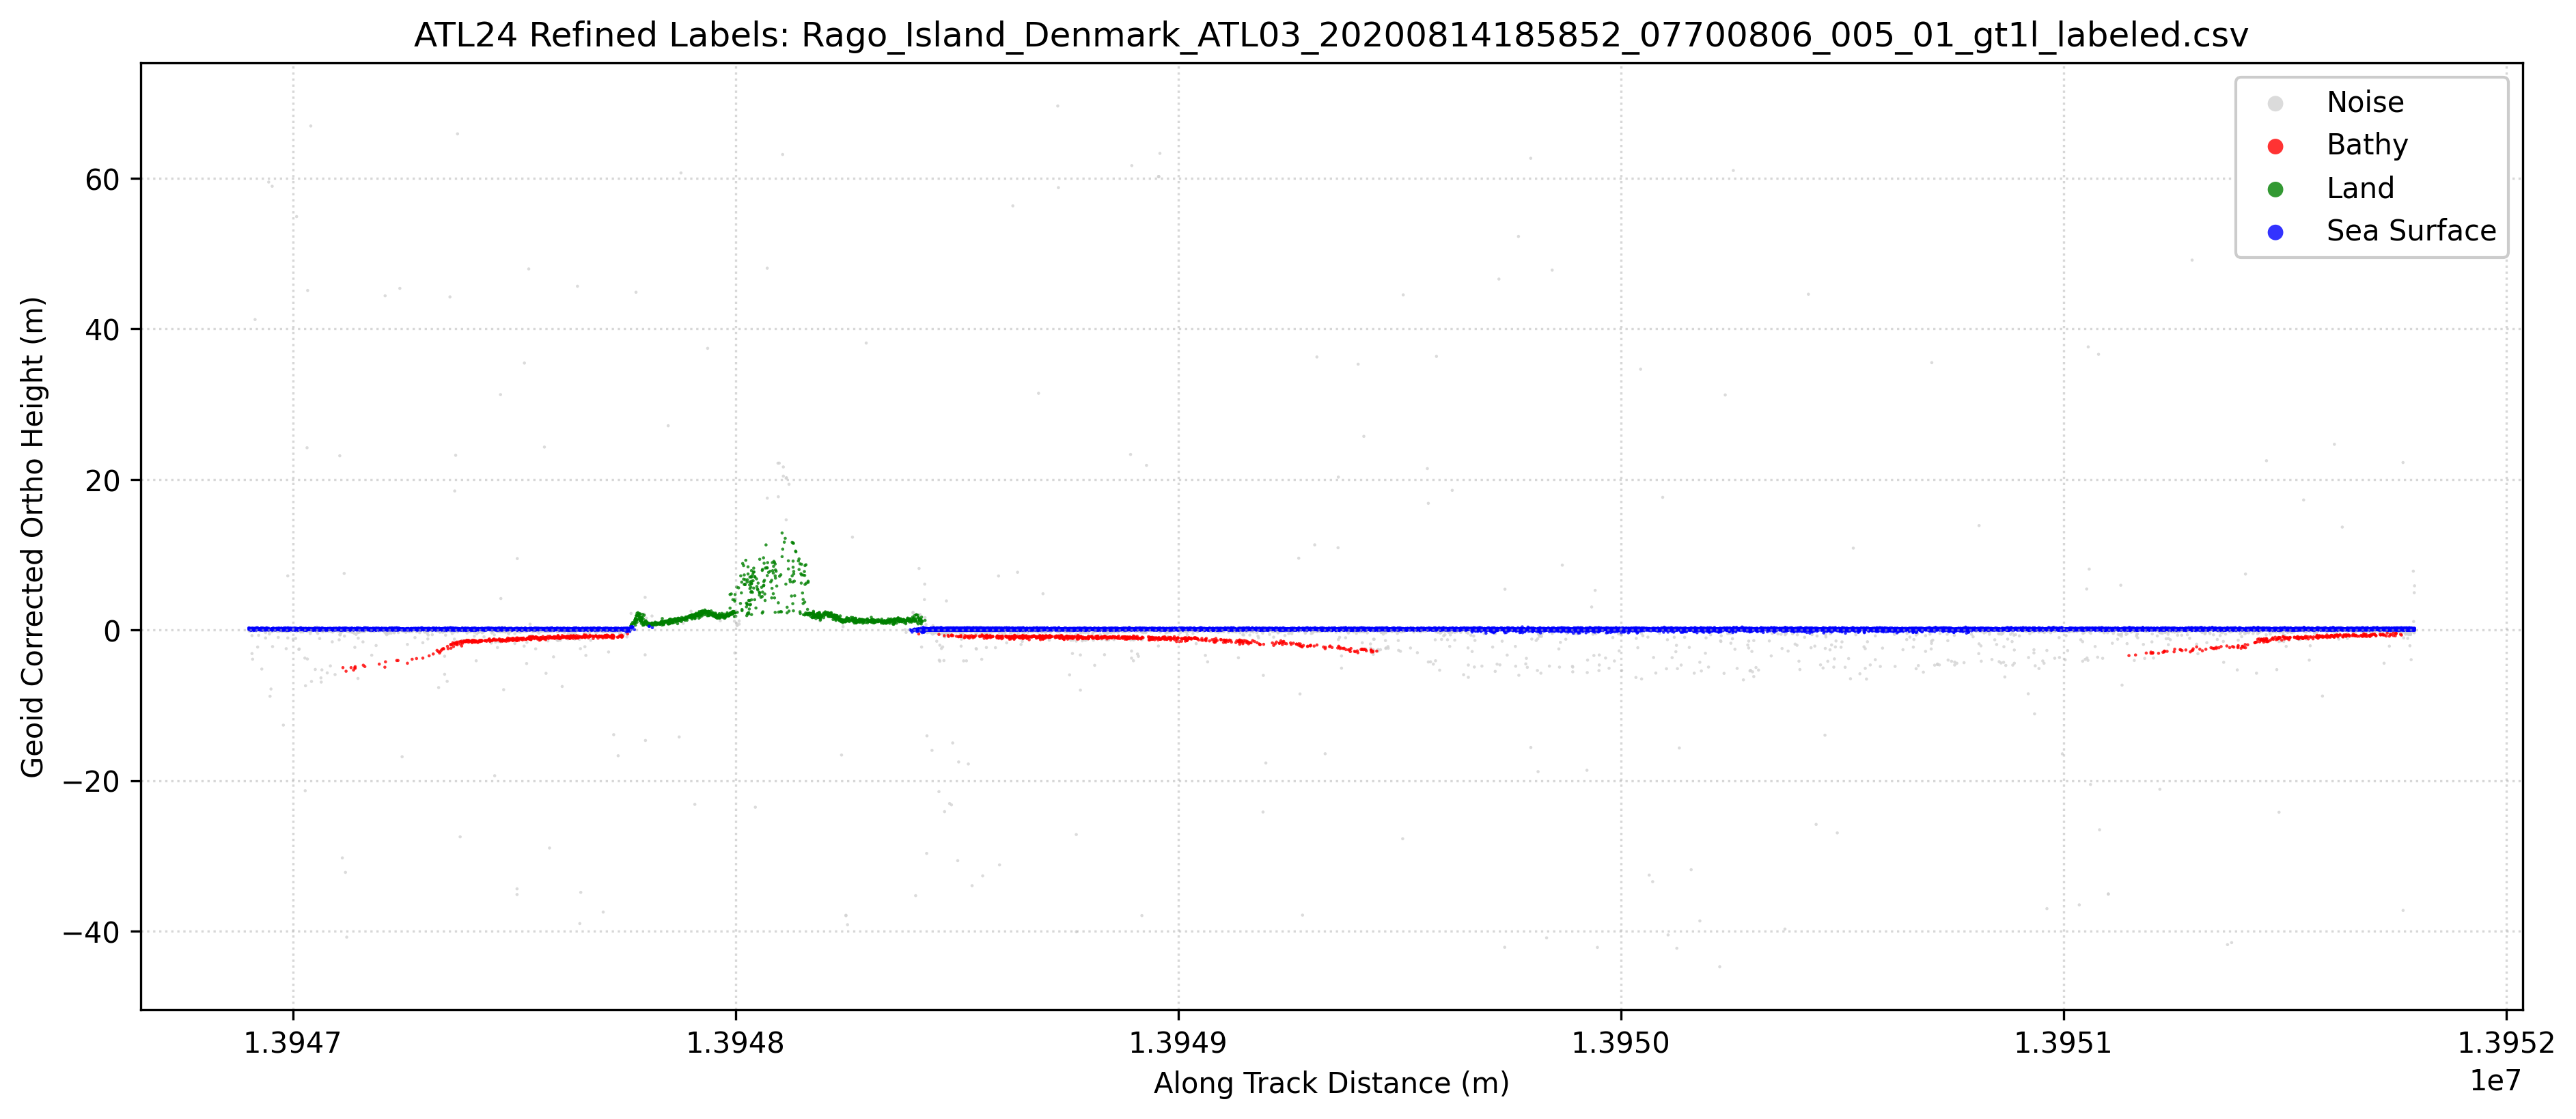

Values plotted in this chart, from the file beside it:
Ph_Index1, Ph_Index2, GPS_Seconds, Latitude, Longitude, Along_Track_Dist, WGS84_Ellipsoid_Height, labels, Geoid_Corrected_Ortho_Height
4237314, 4237314, 1281466821, 54.98, 11.32, 13946901, 38.8, 1, 0.0688
4237315, 4237315, 1281466821, 54.98, 11.32, 13946901, 39.01, 1, 0.2731
4237316, 4237316, 1281466821, 54.98, 11.32, 13946901, 38.96, 1, 0.224
4237317, 4237317, 1281466821, 54.98, 11.32, 13946901, 38.61, 0, -0.126
4237318, 4237318, 1281466821, 54.98, 11.32, 13946902, 38.84, 1, 0.1073
4237319, 4237319, 1281466821, 54.98, 11.32, 13946902, 38.97, 1, 0.2406
4237320, 4237320, 1281466821, 54.98, 11.32, 13946903, 38.64, 0, -0.094
4237321, 4237321, 1281466821, 54.98, 11.32, 13946903, 38.82, 1, 0.0885
4237322, 4237322, 1281466821, 54.98, 11.32, 13946904, 38.67, 0, -0.0638
4237323, 4237323, 1281466821, 54.98, 11.32, 13946904, 38.73, 1, -0.003
4237324, 4237324, 1281466821, 54.98, 11.32, 13946904, 38.89, 1, 0.1545
4237325, 4237325, 1281466821, 54.98, 11.32, 13946904, 38.6, 0, -0.1346
4237326, 4237326, 1281466821, 54.98, 11.32, 13946904, 38.78, 1, 0.0483
4237327, 4237327, 1281466821, 54.98, 11.32, 13946904, 38.88, 1, 0.1458
4237328, 4237328, 1281466821, 54.98, 11.32, 13946904, 38.93, 1, 0.1996
4237329, 4237329, 1281466821, 54.98, 11.32, 13946905, 38.72, 1, -0.0156
4237330, 4237330, 1281466821, 54.98, 11.32, 13946905, 38.9, 1, 0.1695
4237331, 4237331, 1281466821, 54.98, 11.32, 13946905, 38.91, 1, 0.1747
4237332, 4237332, 1281466821, 54.98, 11.32, 13946906, 38.96, 1, 0.2239
4237333, 4237333, 1281466821, 54.98, 11.32, 13946906, 38.86, 1, 0.1294
4237334, 4237334, 1281466821, 54.98, 11.32, 13946906, 38.7, 1, -0.0346
4237335, 4237335, 1281466821, 54.98, 11.32, 13946906, 38.71, 1, -0.0197
4237336, 4237336, 1281466821, 54.98, 11.32, 13946906, 38.68, 0, -0.0523
4237337, 4237337, 1281466821, 54.98, 11.32, 13946906, 38.74, 1, 0.0103
4237338, 4237338, 1281466821, 54.98, 11.32, 13946907, 38.82, 1, 0.0825
4237339, 4237339, 1281466821, 54.98, 11.32, 13946907, 38.76, 1, 0.028
4237340, 4237340, 1281466821, 54.98, 11.32, 13946908, 38.74, 1, 0.0066
4237341, 4237341, 1281466821, 54.98, 11.32, 13946908, 35.6, 0, -3.131
4237342, 4237342, 1281466821, 54.98, 11.32, 13946908, 38.92, 1, 0.1854
4237343, 4237343, 1281466821, 54.98, 11.32, 13946908, 37.99, 0, -0.748
4237344, 4237344, 1281466821, 54.98, 11.32, 13946909, 38.68, 0, -0.0589
4237345, 4237345, 1281466821, 54.98, 11.32, 13946909, 38.95, 1, 0.2119
4237346, 4237346, 1281466821, 54.98, 11.32, 13946909, 38.96, 1, 0.2261
4237347, 4237347, 1281466821, 54.98, 11.32, 13946909, 38.76, 1, 0.0255
4237348, 4237348, 1281466821, 54.98, 11.32, 13946909, 38.64, 0, -0.09
4237349, 4237349, 1281466821, 54.98, 11.32, 13946909, 38.9, 1, 0.1651
4237350, 4237350, 1281466821, 54.98, 11.32, 13946909, 38.68, 0, -0.05
4237351, 4237351, 1281466821, 54.98, 11.32, 13946909, 38.79, 1, 0.0531
4237352, 4237352, 1281466821, 54.98, 11.32, 13946909, 34.86, 0, -3.878
4237353, 4237353, 1281466821, 54.98, 11.32, 13946910, 38.83, 1, 0.097
4237354, 4237354, 1281466821, 54.98, 11.32, 13946910, 38.87, 1, 0.1383
4237355, 4237355, 1281466821, 54.98, 11.32, 13946910, 38.83, 1, 0.0932
4237356, 4237356, 1281466821, 54.98, 11.32, 13946910, 38.95, 1, 0.2157
4237357, 4237357, 1281466821, 54.98, 11.32, 13946910, 38.81, 1, 0.0788
4237358, 4237358, 1281466821, 54.98, 11.32, 13946910, 38.84, 1, 0.1057
4237359, 4237359, 1281466821, 54.98, 11.32, 13946911, 38.64, 0, -0.0977
4237360, 4237360, 1281466821, 54.98, 11.32, 13946911, 38.91, 1, 0.1804
4237361, 4237361, 1281466821, 54.98, 11.32, 13946911, 38.69, 0, -0.0479
4237362, 4237362, 1281466821, 54.98, 11.32, 13946911, 38.79, 1, 0.0591
4237363, 4237363, 1281466821, 54.98, 11.32, 13946911, 38.88, 1, 0.1481
4237364, 4237364, 1281466821, 54.98, 11.32, 13946911, 38.73, 1, -0.007
4237365, 4237365, 1281466821, 54.98, 11.32, 13946911, 38.64, 0, -0.0958
4237366, 4237366, 1281466821, 54.98, 11.32, 13946912, 38.92, 1, 0.1885
4237367, 4237367, 1281466821, 54.98, 11.32, 13946912, 38.71, 1, -0.0267
4237368, 4237368, 1281466821, 54.98, 11.32, 13946912, 38.71, 1, -0.0215
4237369, 4237369, 1281466821, 54.98, 11.32, 13946912, 38.71, 1, -0.0225
4237370, 4237370, 1281466821, 54.98, 11.32, 13946912, 38.81, 1, 0.0727
4237371, 4237371, 1281466821, 54.98, 11.32, 13946912, 38.86, 1, 0.1238
4237372, 4237372, 1281466821, 54.98, 11.32, 13946913, 38.95, 1, 0.2197
4237373, 4237373, 1281466821, 54.98, 11.32, 13946914, 38.67, 0, -0.063
... 21,059 more rows
